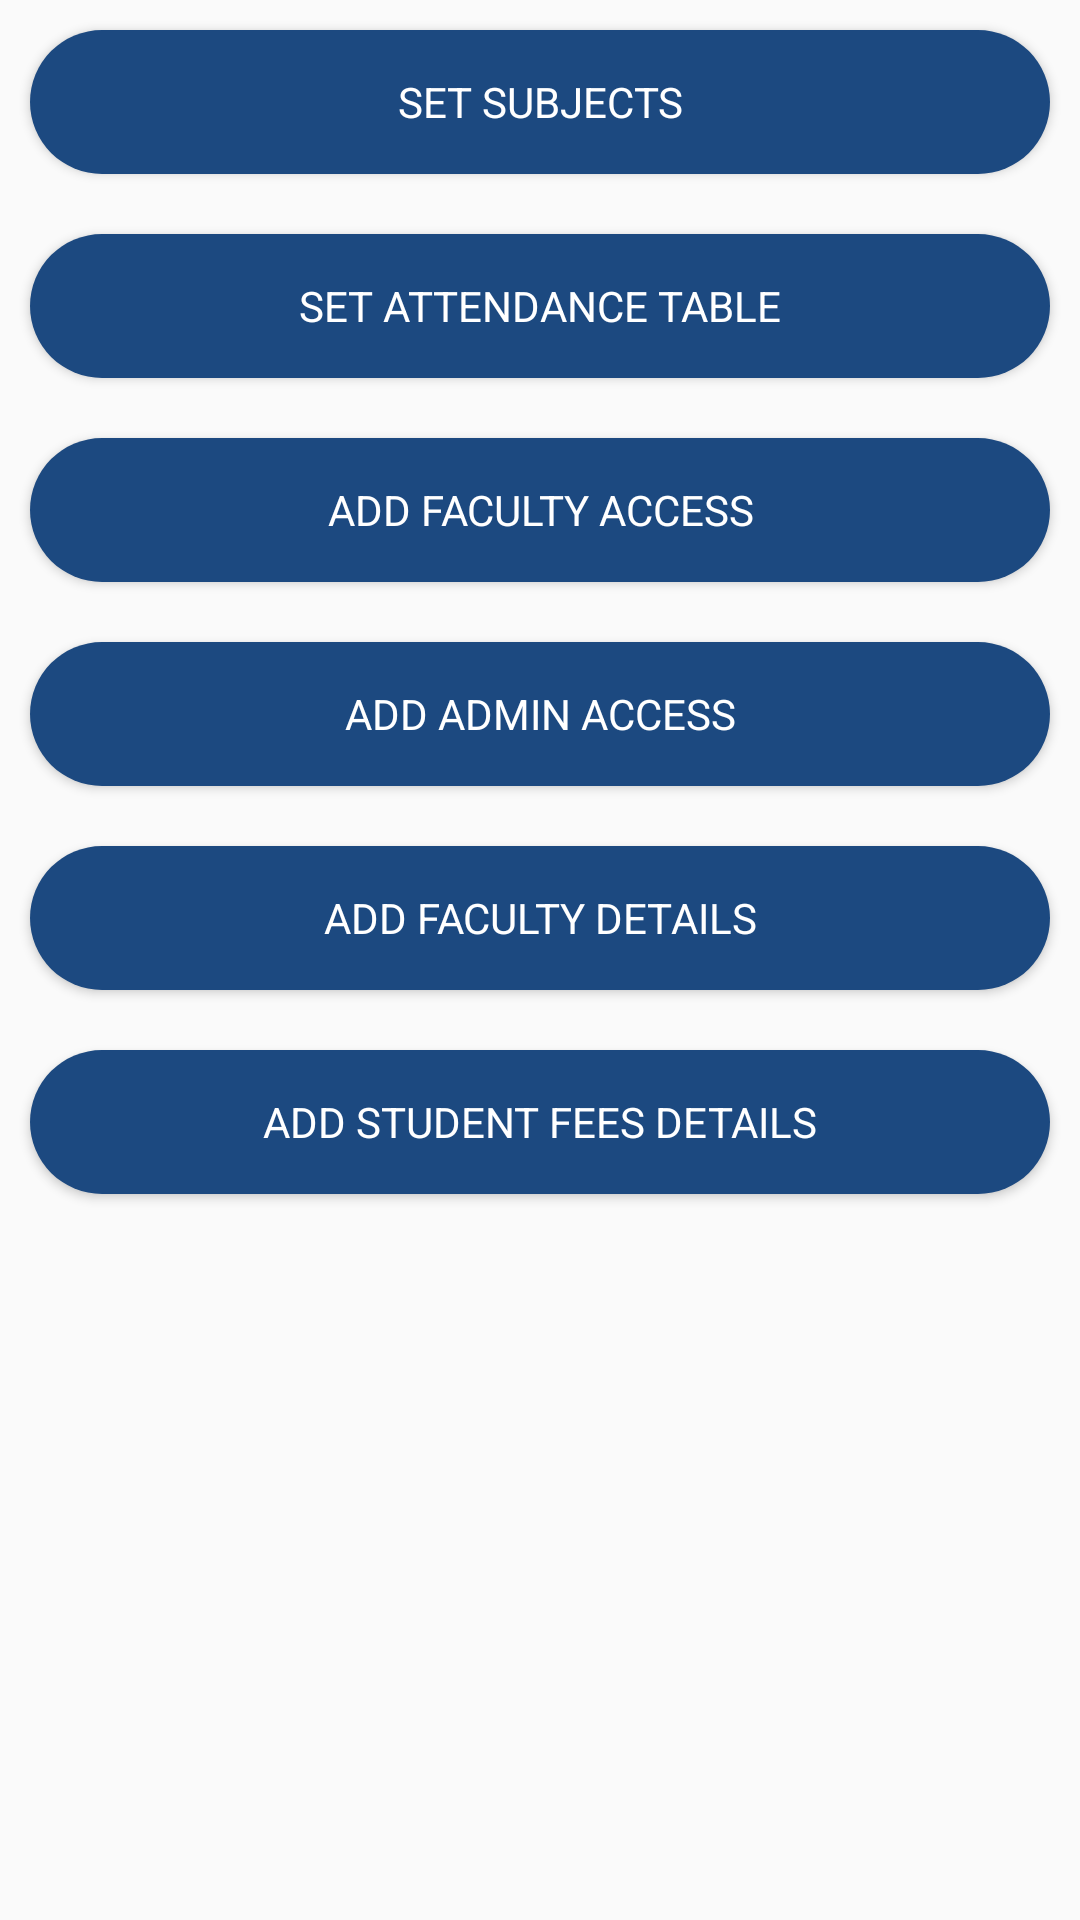

The Android layout XML behind this screen, and the referenced resources:
<!-- AndroidManifest.xml: application theme Theme.College_Management_Application -->
<!-- res/layout/fragment_admin_more_.xml -->
<?xml version="1.0" encoding="utf-8"?>
<FrameLayout xmlns:android="http://schemas.android.com/apk/res/android"
    xmlns:tools="http://schemas.android.com/tools"
    android:layout_width="match_parent"
    android:layout_height="match_parent"
    tools:context=".Admin_more_Fragment">

    
    <ScrollView
        android:layout_width="match_parent"
        android:layout_height="match_parent"
        >
        <LinearLayout
            android:layout_width="match_parent"
            android:layout_height="wrap_content"
            android:orientation="vertical">

            <Button
                android:layout_margin="10dp"
                android:id="@+id/admin_more_set_subjects_button"
                android:layout_width="match_parent"
                android:layout_height="wrap_content"
                android:background="@drawable/rounded_button"
                android:textColor="@color/white"
                android:fontFamily="sans-serif"
                android:text="Set Subjects"/>
            <Button
                android:layout_margin="10dp"
                android:id="@+id/admin_more_set_attendance_button"
                android:layout_width="match_parent"
                android:layout_height="wrap_content"
                android:background="@drawable/rounded_button"
                android:textColor="@color/white"
                android:fontFamily="sans-serif"
                android:text="Set Attendance Table"/>
            <Button
                android:layout_margin="10dp"
                android:id="@+id/admin_more_set_Faculty_button"
                android:layout_width="match_parent"
                android:layout_height="wrap_content"
                android:background="@drawable/rounded_button"
                android:textColor="@color/white"
                android:fontFamily="sans-serif"
                android:text="Add Faculty Access"/>
            <Button
                android:layout_margin="10dp"
                android:id="@+id/admin_more_set_admin_button"
                android:layout_width="match_parent"
                android:layout_height="wrap_content"
                android:background="@drawable/rounded_button"
                android:textColor="@color/white"
                android:fontFamily="sans-serif"
                android:text="Add Admin Access"/>
            <Button
                android:layout_margin="10dp"
                android:id="@+id/admin_more_set_faculty_button"
                android:layout_width="match_parent"
                android:layout_height="wrap_content"
                android:background="@drawable/rounded_button"
                android:textColor="@color/white"
                android:fontFamily="sans-serif"
                android:text="Add Faculty details"/>
            <Button
                android:layout_margin="10dp"
                android:id="@+id/admin_more_set_student_fees_button"
                android:layout_width="match_parent"
                android:layout_height="wrap_content"
                android:background="@drawable/rounded_button"
                android:textColor="@color/white"
                android:fontFamily="sans-serif"
                android:text="Add Student fees details"/>



        </LinearLayout>


    </ScrollView>

</FrameLayout>
<!-- resources referenced by this layout -->
<resources>
  <color name="white">#FFFFFFFF</color>
  <!-- drawable rounded_button (drawable) -->
  <?xml version="1.0" encoding="utf-8"?>
  <shape xmlns:android="http://schemas.android.com/apk/res/android">
      <solid android:color="@color/DefaultBlue"/>
      <stroke android:width="0dp"/>
      <corners android:radius="50dp"/>
  
  </shape>
  <style name="Theme.College_Management_Application" parent="Base.Theme.College_Management_Application" />
  <color name="DefaultBlue">#1C4980</color>
  <style name="Base.Theme.College_Management_Application" parent="Theme.AppCompat.Light.NoActionBar">
          
          
      </style>
</resources>
